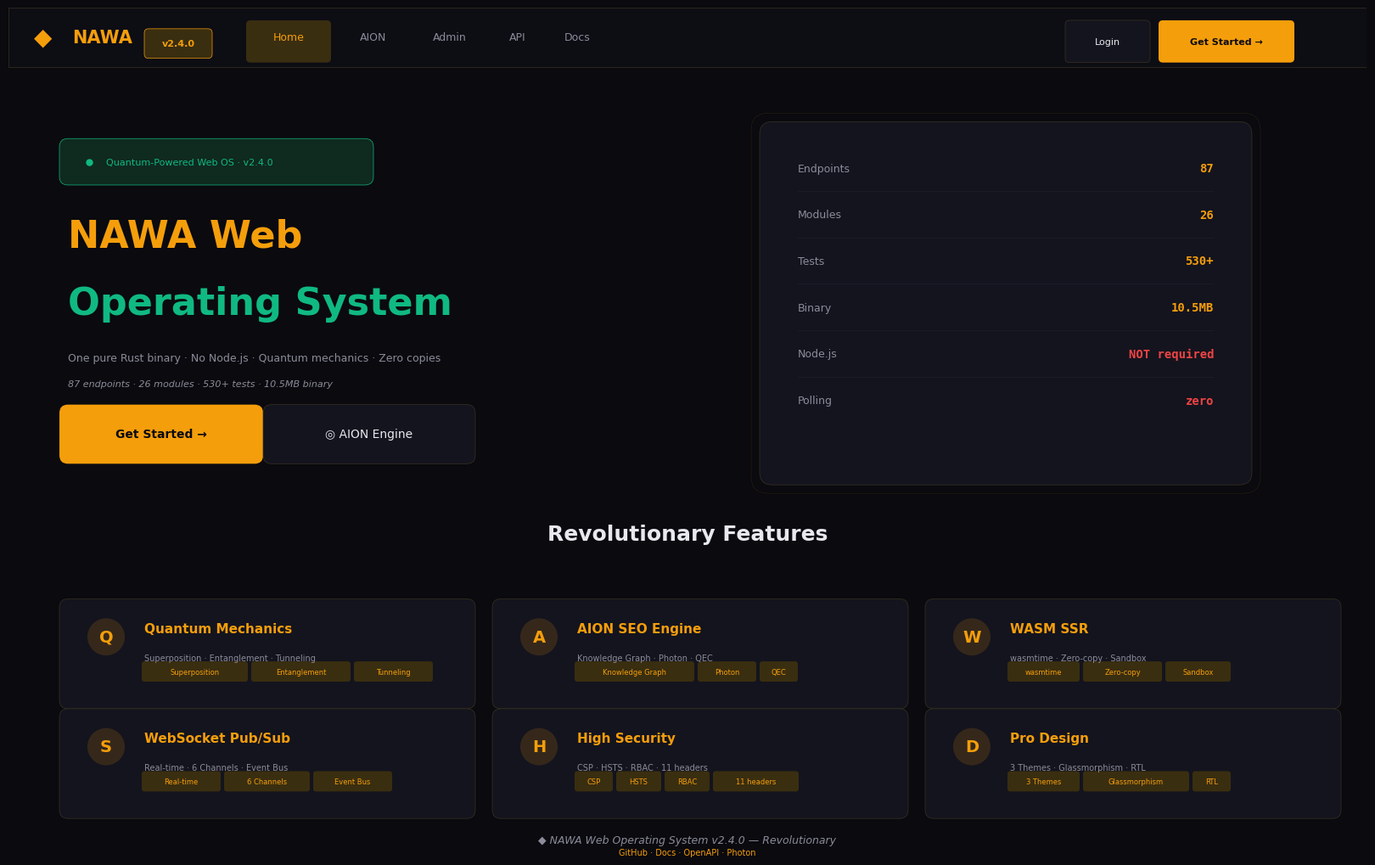

The script that saved this image: (Note: this script raises an exception after producing the figure.)
"""Render a visual preview of NAWA v2.4.0 UI (English labels since no Arabic font available)."""
import matplotlib.pyplot as plt
import matplotlib.patches as patches
from matplotlib.patches import FancyBboxPatch, Rectangle, Circle
import matplotlib.font_manager as fm

# Use available fonts
plt.rcParams['font.sans-serif'] = ['DejaVu Sans']
plt.rcParams['axes.unicode_minus'] = False

# Colors from App.svelte :root
BG = '#0a0a0f'
SURFACE = '#14141e'
SURFACE_LIGHT = '#1a1a26'
BORDER = '#3a3320'  # rgba(245,158,11,0.15) approximated
PRIMARY = '#f59e0b'
PRIMARY_LIGHT = '#fbbf24'
ACCENT = '#10b981'
ACCENT_LIGHT = '#34d399'
TEXT = '#e8e8ef'
MUTED = '#8b8b9a'
DANGER = '#ef4444'

fig, ax = plt.subplots(figsize=(16, 10), facecolor=BG)
ax.set_xlim(0, 16)
ax.set_ylim(0, 10)
ax.set_facecolor(BG)
ax.axis('off')

# === Top Navigation Bar ===
nav = Rectangle((0, 9.3), 16, 0.7, facecolor='#0d0d14', edgecolor=BORDER, linewidth=0.5)
ax.add_patch(nav)
ax.text(0.3, 9.65, '◆', fontsize=20, color=PRIMARY, va='center', ha='left')
ax.text(0.75, 9.65, 'NAWA', fontsize=15, color=PRIMARY, fontweight='bold', va='center')
vbadge = FancyBboxPatch((1.65, 9.45), 0.7, 0.25, boxstyle="round,pad=0.05", 
                         facecolor='#3a2e10', edgecolor=PRIMARY, linewidth=0.5)
ax.add_patch(vbadge)
ax.text(2.0, 9.575, 'v2.4.0', fontsize=8, color=PRIMARY, ha='center', va='center', fontweight='bold')
# Nav links
for i, (label, x, active) in enumerate([('Home', 3.0, True), ('AION', 4.0, False), 
                                          ('Admin', 4.9, False), ('API', 5.7, False), 
                                          ('Docs', 6.4, False)]):
    color = PRIMARY if active else MUTED
    if active:
        bg = FancyBboxPatch((x-0.15, 9.4), 0.9, 0.4, boxstyle="round,pad=0.05",
                             facecolor='#3a2e10', edgecolor='none')
        ax.add_patch(bg)
    ax.text(x+0.3, 9.65, label, fontsize=9, color=color, ha='center', va='center')
# Login/Register buttons
login = FancyBboxPatch((12.5, 9.4), 0.9, 0.4, boxstyle="round,pad=0.05",
                        facecolor=SURFACE, edgecolor=BORDER, linewidth=0.5)
ax.add_patch(login)
ax.text(12.95, 9.6, 'Login', fontsize=8, color=TEXT, ha='center', va='center')
register = FancyBboxPatch((13.6, 9.4), 1.5, 0.4, boxstyle="round,pad=0.05",
                           facecolor=PRIMARY, edgecolor='none')
ax.add_patch(register)
ax.text(14.35, 9.6, 'Get Started →', fontsize=8, color=BG, ha='center', va='center', fontweight='bold')

# === Hero Section ===
badge = FancyBboxPatch((0.7, 8.0), 3.5, 0.35, boxstyle="round,pad=0.1",
                        facecolor='#0f2a1f', edgecolor=ACCENT, linewidth=0.5)
ax.add_patch(badge)
ax.plot(0.95, 8.175, 'o', markersize=5, color=ACCENT)
ax.text(1.15, 8.175, 'Quantum-Powered Web OS · v2.4.0', fontsize=8, color=ACCENT, va='center')

# Hero title (gradient effect via two lines)
ax.text(0.7, 7.3, 'NAWA Web', fontsize=32, color=PRIMARY, fontweight='bold', va='center')
ax.text(0.7, 6.5, 'Operating System', fontsize=32, color=ACCENT, fontweight='bold', va='center')

# Subtitle
ax.text(0.7, 5.85, 'One pure Rust binary · No Node.js · Quantum mechanics · Zero copies',
        fontsize=9, color=MUTED, va='center')
ax.text(0.7, 5.55, '87 endpoints · 26 modules · 530+ tests · 10.5MB binary',
        fontsize=8, color=MUTED, va='center', style='italic')

# Hero buttons
btn1 = FancyBboxPatch((0.7, 4.7), 2.2, 0.5, boxstyle="round,pad=0.1",
                       facecolor=PRIMARY, edgecolor='none')
ax.add_patch(btn1)
ax.text(1.8, 4.95, 'Get Started →', fontsize=10, color=BG, ha='center', va='center', fontweight='bold')

btn2 = FancyBboxPatch((3.1, 4.7), 2.3, 0.5, boxstyle="round,pad=0.1",
                       facecolor=SURFACE, edgecolor=BORDER, linewidth=0.5)
ax.add_patch(btn2)
ax.text(4.25, 4.95, '◎ AION Engine', fontsize=10, color=TEXT, ha='center', va='center')

# Stats card
card = FancyBboxPatch((9, 4.5), 5.5, 4.0, boxstyle="round,pad=0.15",
                       facecolor=SURFACE, edgecolor=BORDER, linewidth=0.5)
ax.add_patch(card)
glow = FancyBboxPatch((8.95, 4.45), 5.6, 4.1, boxstyle="round,pad=0.2",
                       facecolor='none', edgecolor=PRIMARY, linewidth=0.3, alpha=0.2)
ax.add_patch(glow)

stats = [
    ('Endpoints', '87', PRIMARY),
    ('Modules', '26', PRIMARY),
    ('Tests', '530+', PRIMARY),
    ('Binary', '10.5MB', PRIMARY),
    ('Node.js', 'NOT required', DANGER),
    ('Polling', 'zero', DANGER),
]
for i, (label, value, color) in enumerate(stats):
    y = 8.1 - i * 0.55
    ax.text(9.3, y, label, fontsize=9, color=MUTED, va='center')
    ax.text(14.2, y, value, fontsize=10, color=color, va='center', ha='right', fontweight='bold',
            family='monospace')
    if i < 5:
        ax.plot([9.3, 14.2], [y - 0.27, y - 0.27], '-', color='#1f1f2e', linewidth=0.5)

# === Features Grid ===
ax.text(8, 3.7, 'Revolutionary Features', fontsize=18, color=TEXT, ha='center', fontweight='bold')

features = [
    ('Q', 'Quantum Mechanics', 'Superposition · Entanglement · Tunneling'),
    ('A', 'AION SEO Engine', 'Knowledge Graph · Photon · QEC'),
    ('W', 'WASM SSR', 'wasmtime · Zero-copy · Sandbox'),
    ('S', 'WebSocket Pub/Sub', 'Real-time · 6 Channels · Event Bus'),
    ('H', 'High Security', 'CSP · HSTS · RBAC · 11 headers'),
    ('D', 'Pro Design', '3 Themes · Glassmorphism · RTL'),
]

for i, (icon, title, tags) in enumerate(features):
    col = i % 3
    row = i // 3
    x = 0.7 + col * 5.1
    y = 2.7 - row * 1.3
    
    card = FancyBboxPatch((x, y - 0.9), 4.7, 1.1, boxstyle="round,pad=0.1",
                           facecolor=SURFACE, edgecolor=BORDER, linewidth=0.5)
    ax.add_patch(card)
    # Icon as colored circle with letter
    icon_circle = Circle((x + 0.45, y - 0.15), 0.22, facecolor=PRIMARY, edgecolor='none', alpha=0.15)
    ax.add_patch(icon_circle)
    ax.text(x + 0.45, y - 0.15, icon, fontsize=14, color=PRIMARY, va='center', ha='center', fontweight='bold')
    ax.text(x + 0.9, y - 0.05, title, fontsize=11, color=PRIMARY, fontweight='bold', va='center')
    ax.text(x + 0.9, y - 0.4, tags, fontsize=7, color=MUTED, va='center')
    # Tags as small badges
    tag_x = x + 0.9
    for tag in tags.split(' · '):
        tag_w = 0.15 + 0.08 * len(tag)
        tag_bg = FancyBboxPatch((tag_x, y - 0.65), tag_w, 0.18, boxstyle="round,pad=0.03",
                                 facecolor='#3a2e10', edgecolor='none')
        ax.add_patch(tag_bg)
        ax.text(tag_x + tag_w/2, y - 0.56, tag, fontsize=6, color=PRIMARY, ha='center', va='center')
        tag_x += tag_w + 0.1

# Footer
ax.text(8, 0.15, '◆ NAWA Web Operating System v2.4.0 — Revolutionary',
        fontsize=9, color=MUTED, ha='center', va='center', style='italic')
ax.text(8, 0.0, 'GitHub · Docs · OpenAPI · Photon',
        fontsize=7, color=PRIMARY, ha='center', va='center')

plt.tight_layout(pad=0)
plt.savefig('/home/z/my-project/download/nawa-v2.4.0-home.png', 
            dpi=120, facecolor=BG, bbox_inches='tight', pad_inches=0.1)
print("✓ Screenshot saved")
